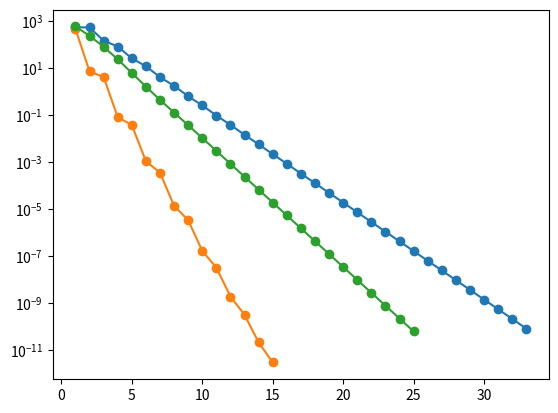

Write the Python code that produced this figure.
import matplotlib.pyplot as plt
import numpy as np
import math
import time

################################################################ helper functions #######################################################################

def concat_right_side_to_matrix(matrix, right_side):
    new_matrix = np.concatenate((matrix, right_side), axis=1)
    return new_matrix


def find_max_in_column_lower_nonzero (matrix, column_number):
    max = matrix[column_number][column_number]
    index = column_number
    
    for i in range(column_number, len(matrix)):
        if(matrix[i][column_number] > max and matrix[i][column_number] != 0):
            index = i
            max = matrix[i][column_number]
    
    if (max == 0):
        return len(matrix)+1

    return index

def swap_matrix_lines(matrix, first, second):
    tmp = np.copy(matrix[first])
    matrix[first] = matrix[second]
    matrix[second] = tmp
    return matrix

def rotation_for_gauss(matrix, column):
    ind = find_max_in_column_lower_nonzero(matrix, column)
    if(ind == len(matrix)+1):
        return
    return swap_matrix_lines(matrix, column, ind)

################################################################ matrix arithmetics #######################################################################

def divide_line_by_number(matrix, line, number):
    return np.divide(matrix[line], np.full((1, len(matrix[line])), number))
    
def subtract_lines(matrix, first, second):
    matrix[first] = np.add(matrix[first], np.multiply(matrix[second], np.full((1, len(matrix[second])), -1)))
    return matrix

def subtract_lines_divided(matrix, first, second, number):
    matrix[first] = np.add(matrix[first], np.multiply(matrix[second], np.full((1, len(matrix[second])), -1/number)))
    return matrix

def split_LDU(matrix):
    LDU = []
    L = np.zeros_like(matrix)
    D = np.zeros_like(matrix)
    U = np.zeros_like(matrix)

    for i in range(0, len(matrix)):
        D[i][i] = matrix[i][i]
    for i in range(0, len(matrix)):
        for j in range(i+1, len(matrix)):
            U[i][j] = matrix[i][j]

    for i in range(0, len(matrix)):
        for j in range(0, i):
            L[i][j] = matrix[i][j]

    LDU.append(L)
    LDU.append(D)
    LDU.append(U)
    return LDU

def discrepancy(matrix, right_side, u):
    Af = np.dot(matrix, u)
    discrepancy = np.zeros_like(right_side)
    for i in range(len(right_side)):
        discrepancy[i] = right_side[i]-Af[i]

    norm = 0.0
    for i in range(len(right_side)):
        norm += discrepancy[i]*discrepancy[i]

    return math.sqrt(norm)

def iteration_body(matrix, LplusU, Dinv_1, Dinv_2, u_current, right_side):
    i = 0
    arr = [[], []]
    discr = 1
    while (discr > 1e-10):
        u_current = -1*np.dot(np.dot(Dinv_1, LplusU), u_current) + np.dot(Dinv_2, right_side)
        i+=1
        discr = discrepancy(matrix, right_side, u_current)
        arr[0].append(i)
        arr[1].append(discr)
    
    plt.yscale("log")
    plt.plot(arr[0], arr[1], marker='o')
    plt.show()
    return u_current

def pivot_matrix(M):
    m = len(M)

    id_mat = np.eye(m)

    for j in range(m):
        row = max(range(j, m), key=lambda i: abs(M[i][j]))
        if j != row:
            id_mat[j], id_mat[row] = id_mat[row], id_mat[j]

    return id_mat

def lu_decomposition(A):
    n = len(A)

    L = np.zeros_like(A)
    U = np.zeros_like(A)

    P = pivot_matrix(A)
    PA = np.dot(P, A)

    for j in range(n):
        L[j][j] = 1.0

        for i in range(j+1):
            s1 = sum(U[k][j] * L[i][k] for k in range(i))
            U[i][j] = PA[i][j] - s1

        for i in range(j, n):
            s2 = sum(U[k][j] * L[i][k] for k in range(j))
            L[i][j] = (PA[i][j] - s2) / U[j][j]

    return (P, L, U)

################################################################ methods #######################################################################

def gaussian_method(matrix, right_side):
    system = concat_right_side_to_matrix(matrix, right_side)    
    for i in range(0, len(system)):
        system = rotation_for_gauss(system, i)
        for j in range(i+1, len(system)):
            if(system[j][i] != 0):
                system = subtract_lines_divided(system, j, i, system[i][i]/system[j][i])

    sol = np.zeros(len(right_side))
    for i in range(len(system)-1, -1, -1):
        accum = system[i][len(system[i])-1]
        for j in range(i+1, len(system)):
            accum -= system[i][j]*sol[j]
    
        system[i][len(system)] = accum

        sol[i] = system[i][len(system)]/system[i][i]

    return sol
    
def LU_solver(matrix, right_side):
    PLU = lu_decomposition(matrix)
    right_side = np.dot(PLU[0], right_side)

    system = concat_right_side_to_matrix(PLU[1], right_side)
    sol = np.zeros(len(right_side))
    for i in range(0, len(system)-1):
        accum = system[i][len(system[i])-1]
        for j in range(0, i):
            accum -= system[i][j]*sol[j]
    
        system[i][len(system)] = accum

        sol[i] = system[i][len(system)]/system[i][i]

    for i in range(len(sol)):
        right_side[i][0] = sol[i]

    system = concat_right_side_to_matrix(PLU[2], right_side)
    sol = np.zeros(len(right_side))
    for i in range(len(system)-1, -1, -1):
        accum = system[i][len(system[i])-1]
        for j in range(i+1, len(system)):
            accum -= system[i][j]*sol[j]
    
        system[i][len(system)] = accum

        sol[i] = system[i][len(system)]/system[i][i]

    return sol



def jacobi(matrix, right_side):
    u = np.zeros_like(right_side)
    LDU = split_LDU(matrix)
    
    Dinv = np.zeros_like(matrix)
    for i in range(len(matrix)):
        Dinv[i][i] = 1/LDU[1][i][i]

    LplusU = np.zeros_like(matrix)
    for i in range(len(matrix)):
        for j in range(len(matrix)):
            LplusU[i][j] = LDU[0][i][j]

    for i in range(len(matrix)):
        for j in range(i+1, len(matrix)):
            LplusU[i][j] = LDU[2][i][j]

    solution = iteration_body(matrix, LplusU, Dinv, Dinv, u, right_side)
    return solution
    
def seidel(matrix, right_side, eps):
    n = len(matrix)
    u = np.zeros(n)  # zero vector
    arr = [[], []]
    
    counter = 0

    converge = False
    while not converge:
        u_new = np.copy(u)
        for i in range(n):
            s1 = sum(matrix[i][j] * u_new[j] for j in range(i))
            s2 = sum(matrix[i][j] * u[j] for j in range(i + 1, n))
            u_new[i] = (right_side[i] - s1 - s2) / matrix[i][i]

        converge = np.linalg.norm(u_new - u) <= eps
        u = u_new
        counter += 1
        arr[0].append(counter)
        arr[1].append(discrepancy(matrix, right_side, u))
    
    plt.yscale("log")
    plt.plot(arr[0], arr[1], marker='o')
    plt.show()
    return u

def relaxation(matrix, right_side, eps):
    u = np.zeros_like(right_side)
    LDU = split_LDU(matrix)
    omega = 1.2
    L = LDU[0]
    D = LDU[1]
    U = LDU[2]
    B   = (- np.linalg.inv(D + omega * L)).dot((omega - 1) * D + omega * U)
    F_b = omega * (np.linalg.inv(D + omega * L)).dot(right_side)

    arr = [[], []]
    k=0
    while (np.linalg.norm(right_side - matrix.dot(u), ord = 2) > eps):
        u = B.dot(u) + F_b
        k += 1
        arr[0].append(k)
        arr[1].append(np.linalg.norm(right_side - matrix.dot(u)))
    
    plt.yscale("log")
    plt.plot(arr[0], arr[1], marker='o')
    plt.show()
    
    return solution

    

################################################################ testing code #######################################################################

b_for_iters = np.zeros(100)
b = np.zeros((100, 1))
for i in range(0, 100):
    b_for_iters[i] = 100-i
    b[i][0] = 100-i

print(b_for_iters)
print(b)
a = np.zeros((100, 100))

for i in range(0, 100):
    a[0][i] = 1

for i in range(1, 99):
    for j in range(i-1, i+2):
        if(i!=j):
            a[i][j] = 1
        else:
            a[i][j] = 10

a[99][98] = 1
a[99][99] = 1

solution = gaussian_method(a, b)
print("Невязка для метода Гаусса с выбором главного элемента =", discrepancy(a, b, solution))
solution = LU_solver(a, b)
print("Невязка для LU_decomposition =", discrepancy(a, b, solution))

solution = jacobi(a, b_for_iters)

solution = seidel(a, b_for_iters, 1e-10)

solution = relaxation(a, b_for_iters, 1e-10)
